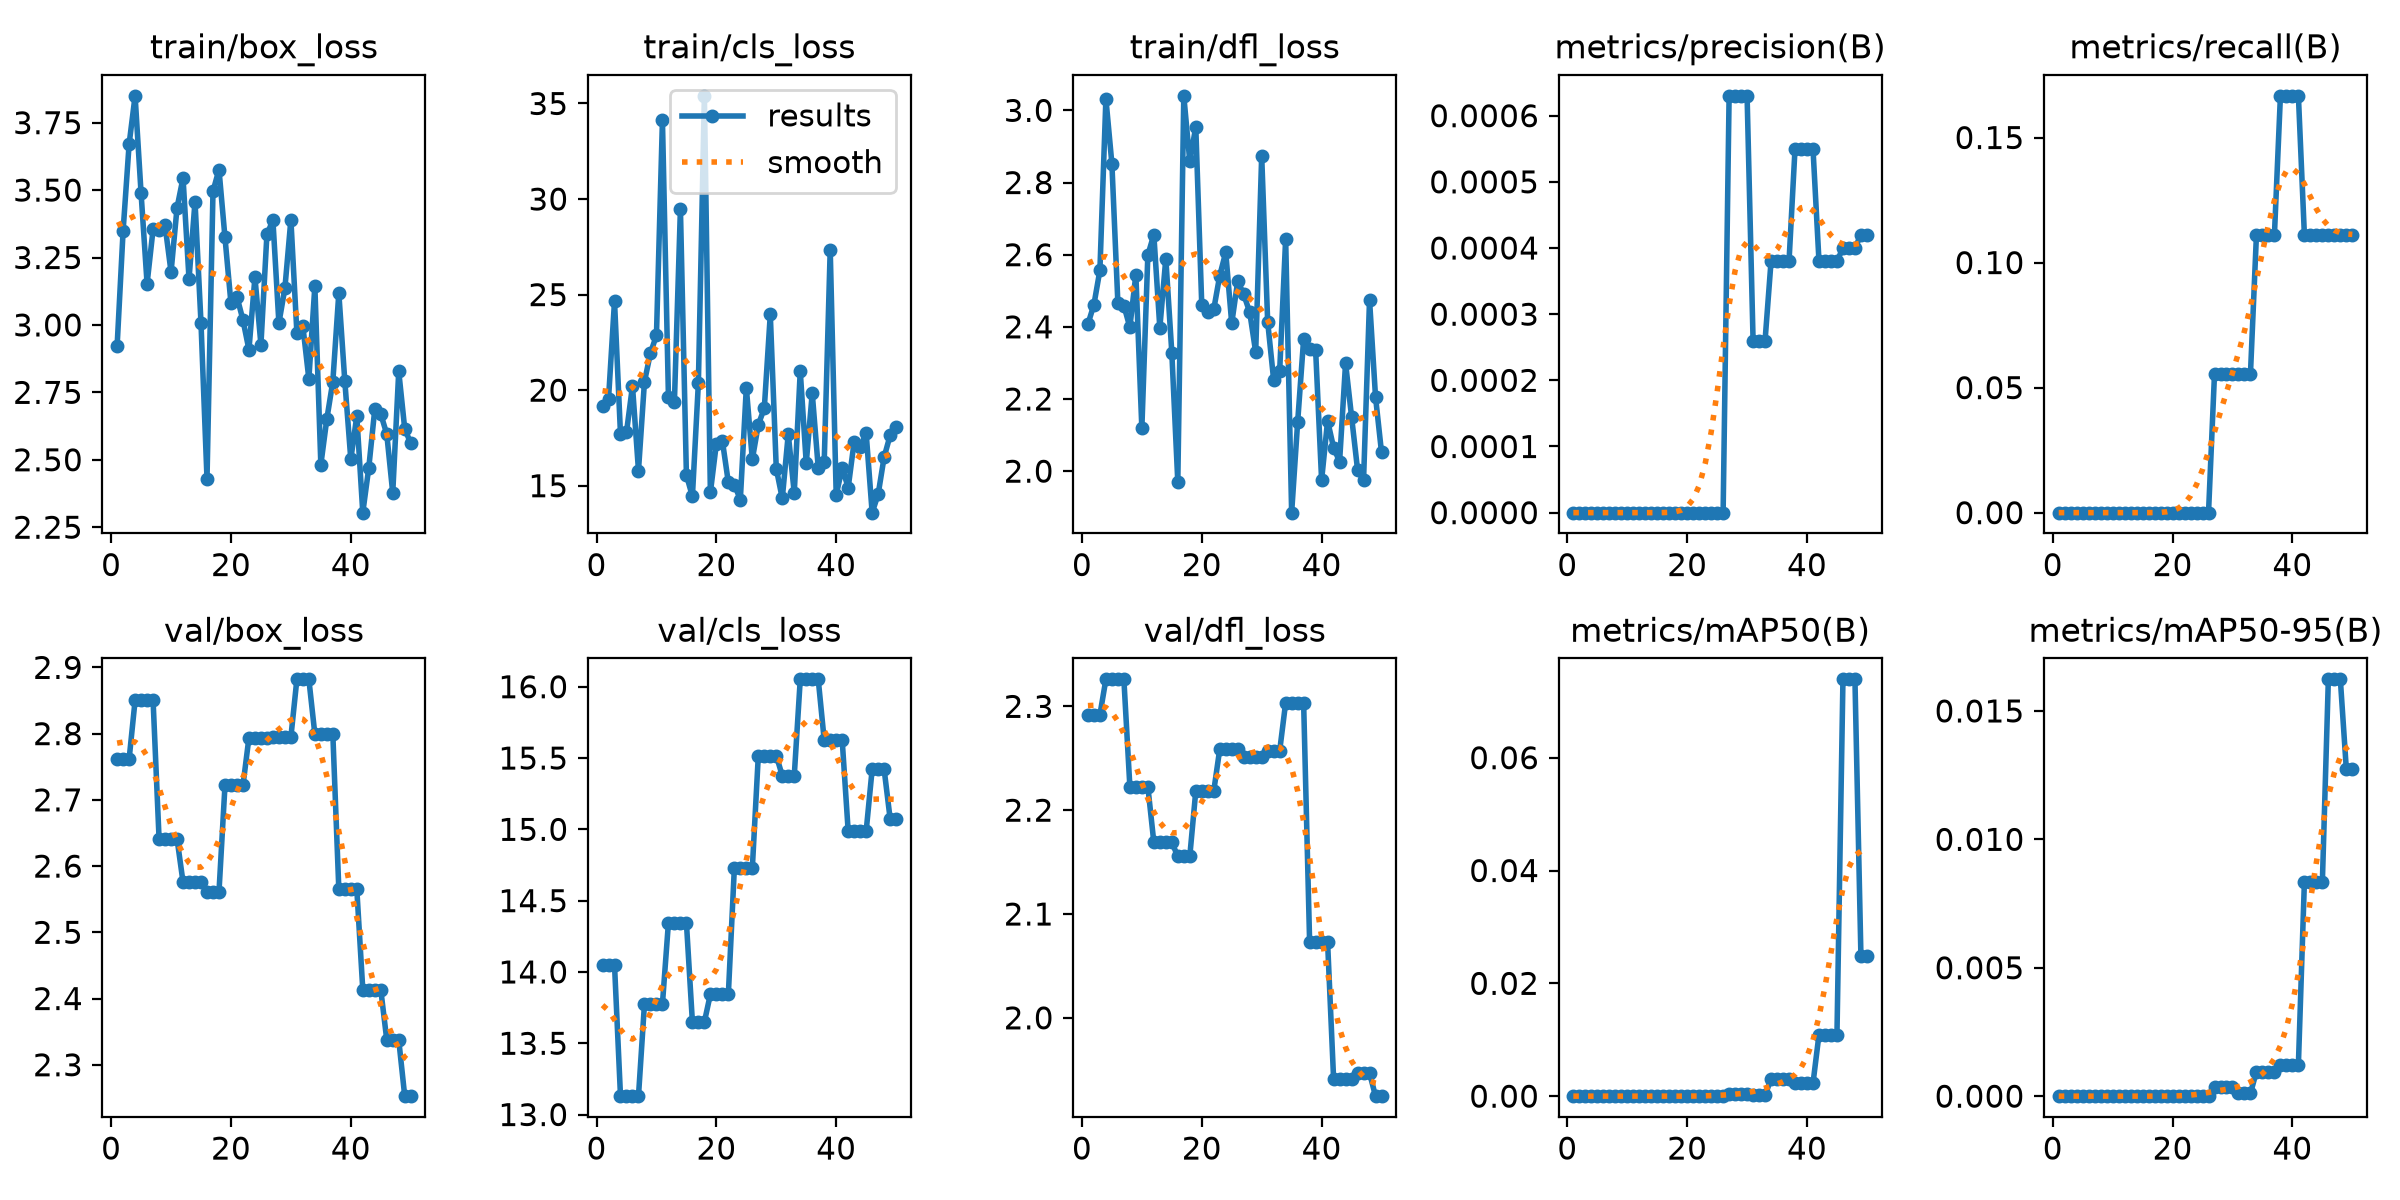

The file beside this chart, header and first rows:
epoch, time, train/box_loss, train/cls_loss, train/dfl_loss, metrics/precision(B), metrics/recall(B), metrics/mAP50(B), metrics/mAP50-95(B), val/box_loss, val/cls_loss, val/dfl_loss, lr/pg0, lr/pg1, lr/pg2
1, 8.2, 2.923, 19.16, 2.408, 0, 0, 0, 0, 2.761, 14.05, 2.292, 0.0003572, 0.0003572, 0.0003572
2, 8.777, 3.349, 19.54, 2.461, 0, 0, 0, 0, 2.761, 14.05, 2.292, 0.0008171, 0.0008171, 0.0008171
3, 9.359, 3.67, 24.65, 2.557, 0, 0, 0, 0, 2.761, 14.05, 2.292, 0.001258, 0.001258, 0.001258
4, 10.02, 3.849, 17.7, 3.032, 0, 0, 0, 0, 2.85, 13.13, 2.326, 0.001344, 0.001344, 0.001344
5, 10.65, 3.487, 17.79, 2.852, 0, 0, 0, 0, 2.85, 13.13, 2.326, 0.001316, 0.001316, 0.001316
6, 11.25, 3.153, 20.22, 2.466, 0, 0, 0, 0, 2.85, 13.13, 2.326, 0.001288, 0.001288, 0.001288
7, 11.84, 3.355, 15.79, 2.459, 0, 0, 0, 0, 2.85, 13.13, 2.326, 0.001259, 0.001259, 0.001259
8, 12.61, 3.35, 20.44, 2.399, 0, 0, 0, 0, 2.641, 13.78, 2.223, 0.001231, 0.001231, 0.001231
9, 13.31, 3.369, 21.94, 2.545, 0, 0, 0, 0, 2.641, 13.78, 2.223, 0.001203, 0.001203, 0.001203
10, 13.57, 3.196, 22.86, 2.119, 0, 0, 0, 0, 2.641, 13.78, 2.223, 0.001174, 0.001174, 0.001174
11, 14.31, 3.434, 34.11, 2.599, 0, 0, 0, 0, 2.641, 13.78, 2.223, 0.001146, 0.001146, 0.001146
12, 15.2, 3.545, 19.66, 2.655, 0, 0, 0, 0, 2.576, 14.35, 2.169, 0.001118, 0.001118, 0.001118
13, 16.06, 3.17, 19.4, 2.397, 0, 0, 0, 0, 2.576, 14.35, 2.169, 0.001089, 0.001089, 0.001089
14, 16.96, 3.457, 29.49, 2.589, 0, 0, 0, 0, 2.576, 14.35, 2.169, 0.001061, 0.001061, 0.001061
15, 17.8, 3.006, 15.56, 2.329, 0, 0, 0, 0, 2.576, 14.35, 2.169, 0.001033, 0.001033, 0.001033
16, 18.7, 2.43, 14.44, 1.97, 0, 0, 0, 0, 2.561, 13.65, 2.156, 0.001005, 0.001005, 0.001005
17, 19.57, 3.496, 20.39, 3.04, 0, 0, 0, 0, 2.561, 13.65, 2.156, 0.0009763, 0.0009763, 0.0009763
18, 20.48, 3.576, 35.4, 2.859, 0, 0, 0, 0, 2.561, 13.65, 2.156, 0.000948, 0.000948, 0.000948
19, 21.36, 3.324, 14.65, 2.954, 0, 0, 0, 0, 2.722, 13.84, 2.218, 0.0009197, 0.0009197, 0.0009197
20, 22.33, 3.08, 17.2, 2.46, 0, 0, 0, 0, 2.722, 13.84, 2.218, 0.0008914, 0.0008914, 0.0008914
21, 23.21, 3.104, 17.35, 2.441, 0, 0, 0, 0, 2.722, 13.84, 2.218, 0.0008631, 0.0008631, 0.0008631
22, 24.09, 3.018, 15.17, 2.449, 0, 0, 0, 0, 2.722, 13.84, 2.218, 0.0008348, 0.0008348, 0.0008348
23, 25.01, 2.908, 15.06, 2.542, 0, 0, 0, 0, 2.794, 14.73, 2.259, 0.0008065, 0.0008065, 0.0008065
24, 25.87, 3.177, 14.28, 2.606, 0, 0, 0, 0, 2.794, 14.73, 2.259, 0.0007782, 0.0007782, 0.0007782
25, 26.74, 2.927, 20.13, 2.41, 0, 0, 0, 0, 2.794, 14.73, 2.259, 0.0007499, 0.0007499, 0.0007499
26, 27.66, 3.335, 16.38, 2.527, 0, 0, 0, 0, 2.794, 14.73, 2.259, 0.0007216, 0.0007216, 0.0007216
27, 28.55, 3.388, 18.19, 2.49, 0.00063, 0.05556, 0.00045, 0.00036, 2.795, 15.52, 2.251, 0.0006934, 0.0006934, 0.0006934
28, 29.43, 3.007, 19.06, 2.441, 0.00063, 0.05556, 0.00045, 0.00036, 2.795, 15.52, 2.251, 0.0006651, 0.0006651, 0.0006651
29, 30.29, 3.136, 23.96, 2.33, 0.00063, 0.05556, 0.00045, 0.00036, 2.795, 15.52, 2.251, 0.0006368, 0.0006368, 0.0006368
30, 31.16, 3.39, 15.89, 2.874, 0.00063, 0.05556, 0.00045, 0.00036, 2.795, 15.52, 2.251, 0.0006085, 0.0006085, 0.0006085
31, 32.06, 2.972, 14.33, 2.414, 0.00026, 0.05556, 0.00018, 0.00011, 2.882, 15.38, 2.257, 0.0005802, 0.0005802, 0.0005802
32, 33.03, 2.995, 17.7, 2.252, 0.00026, 0.05556, 0.00018, 0.00011, 2.882, 15.38, 2.257, 0.0005519, 0.0005519, 0.0005519
33, 33.99, 2.8, 14.62, 2.277, 0.00026, 0.05556, 0.00018, 0.00011, 2.882, 15.38, 2.257, 0.0005236, 0.0005236, 0.0005236
34, 35.07, 3.144, 21, 2.644, 0.00038, 0.1111, 0.00303, 0.00096, 2.799, 16.05, 2.303, 0.0004953, 0.0004953, 0.0004953
35, 36.04, 2.482, 16.18, 1.885, 0.00038, 0.1111, 0.00303, 0.00096, 2.799, 16.05, 2.303, 0.000467, 0.000467, 0.000467
36, 37.02, 2.651, 19.85, 2.135, 0.00038, 0.1111, 0.00303, 0.00096, 2.799, 16.05, 2.303, 0.0004387, 0.0004387, 0.0004387
37, 37.97, 2.79, 15.94, 2.366, 0.00038, 0.1111, 0.00303, 0.00096, 2.799, 16.05, 2.303, 0.0004104, 0.0004104, 0.0004104
38, 38.97, 3.118, 16.26, 2.339, 0.00055, 0.1667, 0.00228, 0.00123, 2.565, 15.63, 2.073, 0.0003821, 0.0003821, 0.0003821
39, 40.01, 2.792, 27.35, 2.336, 0.00055, 0.1667, 0.00228, 0.00123, 2.565, 15.63, 2.073, 0.0003538, 0.0003538, 0.0003538
40, 41.02, 2.502, 14.51, 1.975, 0.00055, 0.1667, 0.00228, 0.00123, 2.565, 15.63, 2.073, 0.0003255, 0.0003255, 0.0003255
41, 42.47, 2.662, 15.94, 2.139, 0.00055, 0.1667, 0.00228, 0.00123, 2.565, 15.63, 2.073, 0.0002972, 0.0002972, 0.0002972
42, 43.54, 2.304, 14.9, 2.065, 0.00038, 0.1111, 0.01092, 0.00833, 2.414, 14.99, 1.941, 0.0002689, 0.0002689, 0.0002689
43, 44.73, 2.47, 17.31, 2.026, 0.00038, 0.1111, 0.01092, 0.00833, 2.414, 14.99, 1.941, 0.0002406, 0.0002406, 0.0002406
44, 45.3, 2.687, 17.02, 2.299, 0.00038, 0.1111, 0.01092, 0.00833, 2.414, 14.99, 1.941, 0.0002123, 0.0002123, 0.0002123
45, 46.36, 2.669, 17.75, 2.151, 0.00038, 0.1111, 0.01092, 0.00833, 2.414, 14.99, 1.941, 0.0001841, 0.0001841, 0.0001841
46, 47.39, 2.596, 13.59, 2.004, 0.0004, 0.1111, 0.07389, 0.01623, 2.338, 15.42, 1.947, 0.0001558, 0.0001558, 0.0001558
47, 48.45, 2.377, 14.55, 1.974, 0.0004, 0.1111, 0.07389, 0.01623, 2.338, 15.42, 1.947, 0.0001275, 0.0001275, 0.0001275
48, 49.48, 2.828, 16.5, 2.475, 0.0004, 0.1111, 0.07389, 0.01623, 2.338, 15.42, 1.947, 9.91726e-05, 9.91726e-05, 9.91726e-05
49, 50.53, 2.615, 17.63, 2.206, 0.00042, 0.1111, 0.02481, 0.01273, 2.253, 15.07, 1.925, 7.08784e-05, 7.08784e-05, 7.08784e-05
50, 51.58, 2.562, 18.09, 2.052, 0.00042, 0.1111, 0.02481, 0.01273, 2.253, 15.07, 1.925, 4.25842e-05, 4.25842e-05, 4.25842e-05
